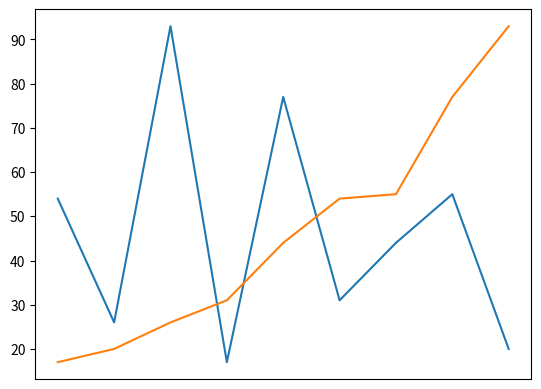

Generate this figure with matplotlib:
def ASSIGNMENT(new_list, i, old_list, j):
    new_list[i] = old_list[j]


def mergeSort(list_to_sort):
    if (
        len(list_to_sort) > 1
        and not len(list_to_sort) < 1
        and len(list_to_sort) != 0
    ):
        mid = len(list_to_sort) // 2
        left = list_to_sort[:mid]
        right = list_to_sort[mid:]

        mergeSort(left)
        mergeSort(right)

        l = 0
        r = 0
        i = 0

        while l < len(left) and r < len(right):
            if left[l] <= right[r]:
                ASSIGNMENT(new_list=list_to_sort, i=i, old_list=left, j=l)
                l += 1
            else:
                ASSIGNMENT(new_list=list_to_sort, i=i, old_list=right, j=r)
                r += 1
            i += 1

        while l < len(left):
            list_to_sort[i] = left[l]
            l += 1
            i += 1

        while r < len(right):
            list_to_sort[i] = right[r]
            r += 1
            i += 1


import matplotlib.pyplot as plt

my_list = [54, 26, 93, 17, 77, 31, 44, 55, 20]
x = range(len(my_list))
plt.plot(x, my_list)
plt.show()
plt.xticks(ticks=[20,40,60,80])
mergeSort(my_list)
x = range(len(my_list))
plt.plot(x, my_list)
plt.show()
